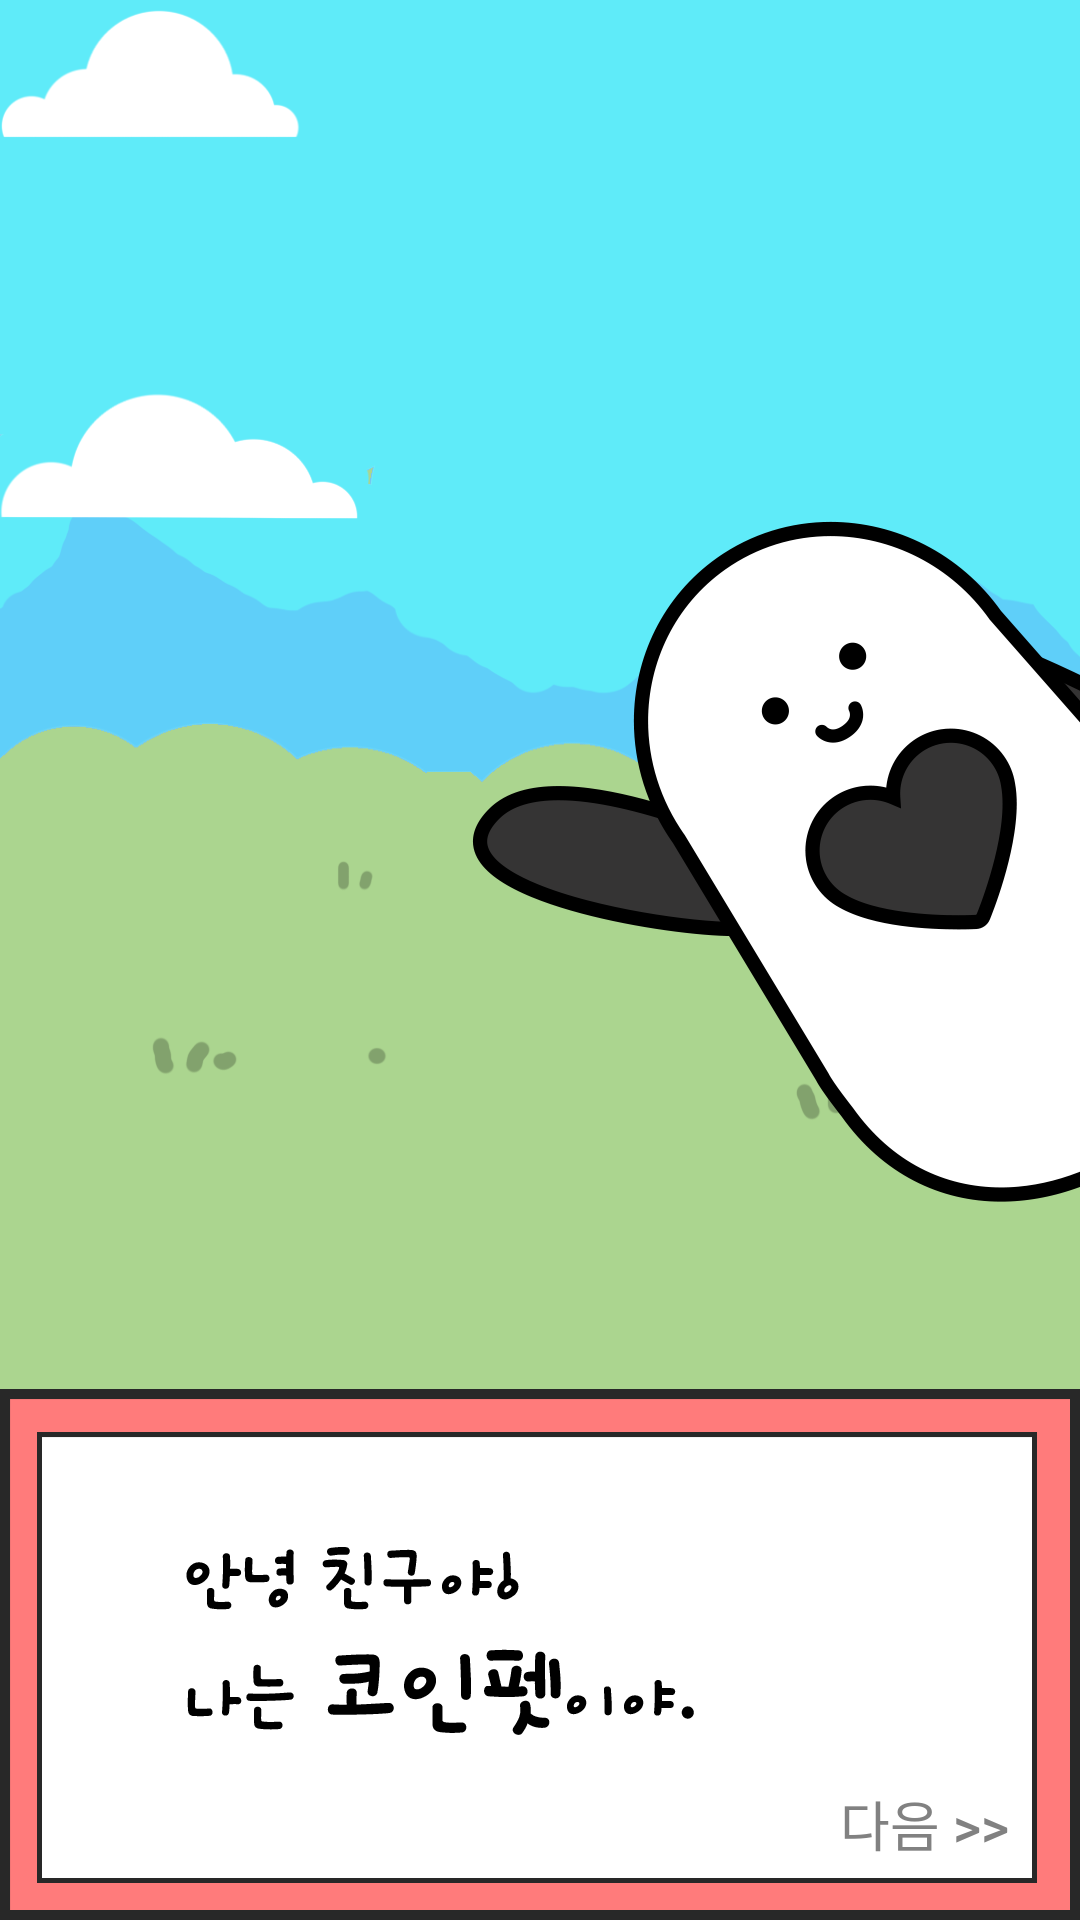

Write the Android layout XML for this screen, with the resource values it uses.
<!-- AndroidManifest.xml: application theme AppTheme -->
<!-- res/layout/fragment_signup_first.xml -->
<FrameLayout xmlns:android="http://schemas.android.com/apk/res/android"
    xmlns:tools="http://schemas.android.com/tools" android:layout_width="match_parent"
    android:layout_height="match_parent"
    tools:context="com.quadcoder.coinpet.page.tutorial.TutorialFirst"
    android:background="@drawable/bg_empty">


    <LinearLayout
        android:orientation="vertical"
        android:layout_width="match_parent"
        android:layout_height="wrap_content"
        android:layout_gravity="right|top">

        <ImageView
            android:layout_width="wrap_content"
            android:layout_height="wrap_content"
            android:id="@+id/imgvCloud1"
            android:src="@drawable/cloud1"
            android:layout_marginTop="3dp" />

        <ImageView
            android:layout_width="wrap_content"
            android:layout_height="wrap_content"
            android:id="@+id/imgvCloud2"
            android:src="@drawable/cloud2"
            android:layout_marginTop="85dp" />

        <ImageView
            android:layout_width="wrap_content"
            android:layout_height="wrap_content"
            android:id="@+id/imgvPet"
            android:src="@drawable/pet_right_hello"
            android:layout_gravity="right" />

    </LinearLayout>

    <ImageView
        android:layout_width="wrap_content"
        android:layout_height="wrap_content"
        android:id="@+id/imgvBox"
        android:src="@drawable/talk1"
        android:layout_gravity="bottom" />

    <Button
        android:layout_width="wrap_content"
        android:layout_height="wrap_content"
        android:text="@string/next_nn"
        android:textColor="@color/grey"
        android:id="@+id/btnNext"
        android:layout_gravity="bottom|right"
        android:background="@null"
        android:textSize="18dp"
        android:layout_marginRight="8dp"
        android:layout_marginBottom="8dp" />


</FrameLayout>
<!-- resources referenced by this layout -->
<resources>
  <color name="grey">#818181</color>
  <!-- drawable bg_empty: png bitmap (drawable-xxhdpi, 67475 bytes) -->
  <!-- drawable cloud1: png bitmap (drawable-xxhdpi, 6757 bytes) -->
  <!-- drawable cloud2: png bitmap (drawable-xxhdpi, 6970 bytes) -->
  <!-- drawable pet_right_hello: png bitmap (drawable-xxhdpi, 36473 bytes) -->
  <!-- drawable talk1: png bitmap (drawable-xxhdpi, 15549 bytes) -->
  <string name="next_nn">다음 &gt;&gt;</string>
  <style name="AppTheme" parent="Theme.AppCompat.Light.DarkActionBar">
          <item name="android:windowNoTitle">true</item>
          <item name="android:windowFullscreen">true</item>
      </style>
</resources>
